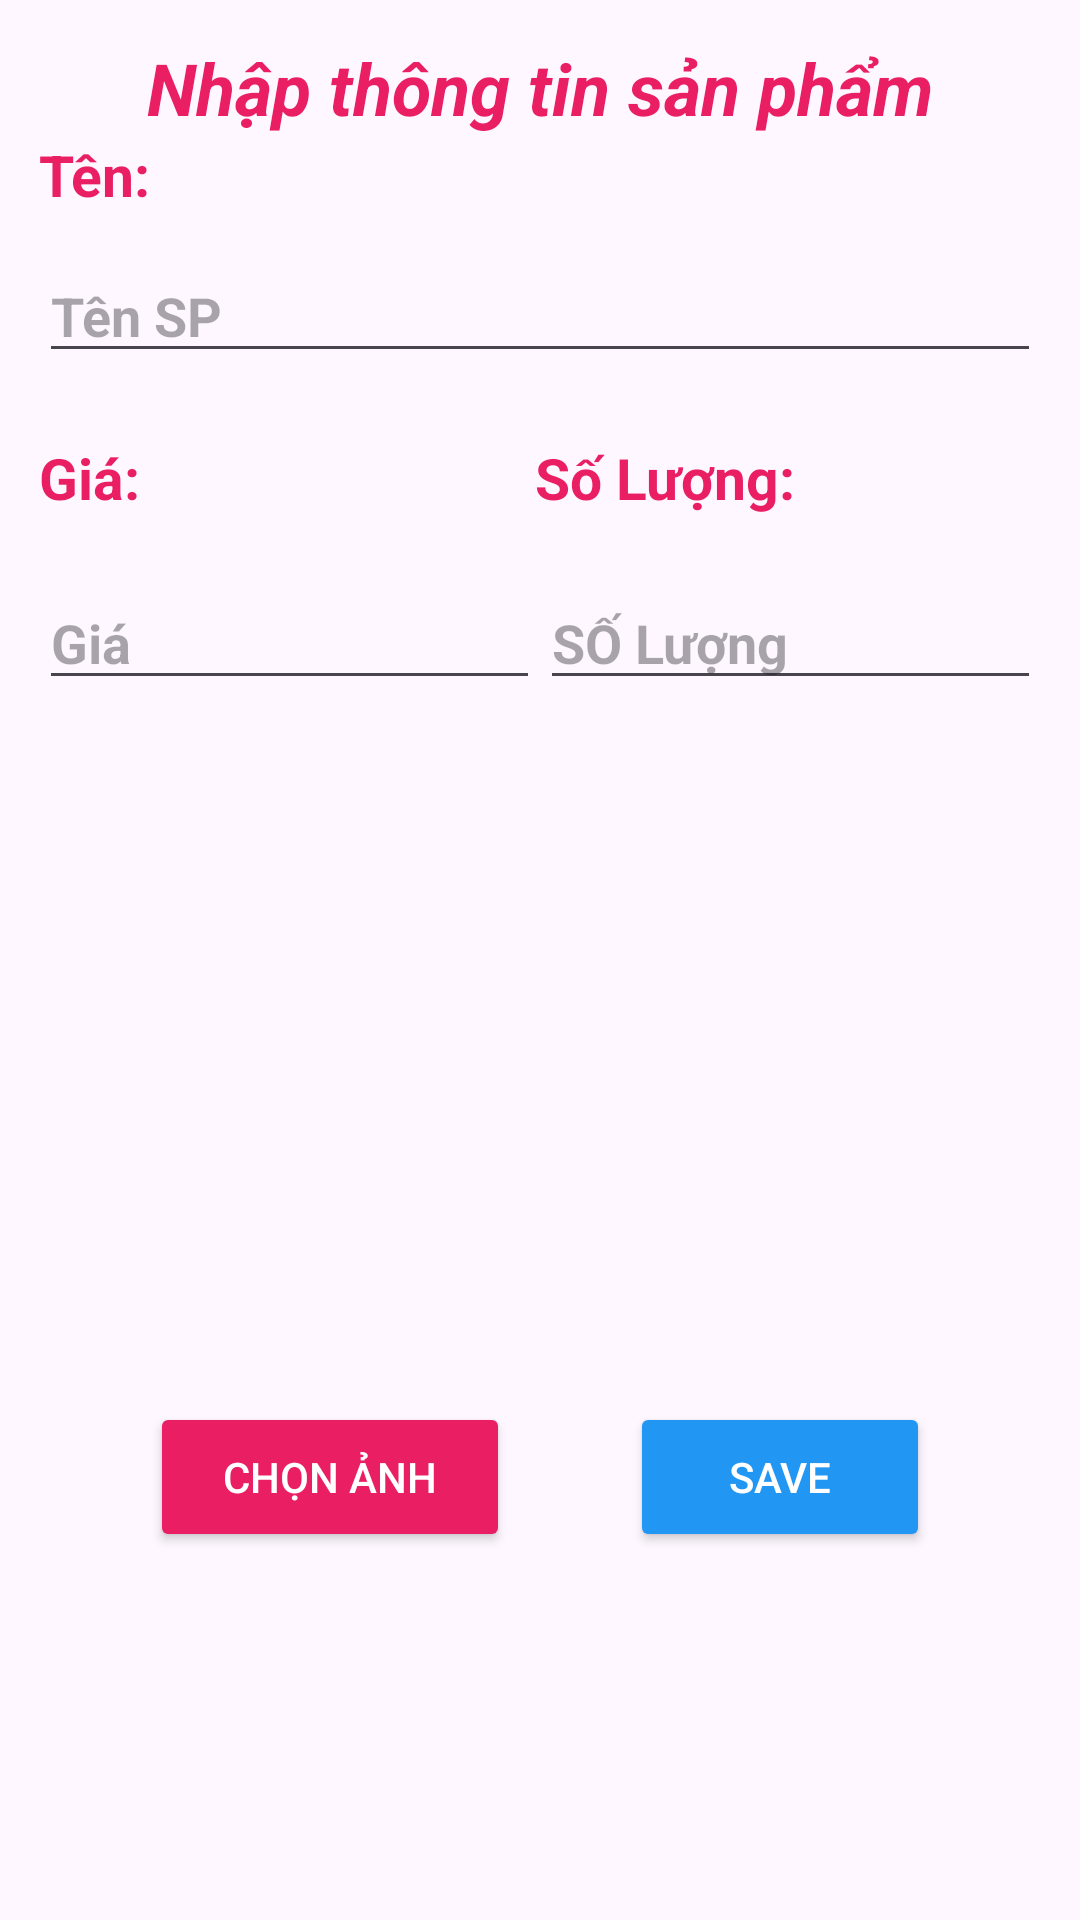

Produce the Android XML layout that renders to this screen, including the resource entries it uses.
<!-- AndroidManifest.xml: application theme Theme.Asm_andoird_ph42469 -->
<!-- res/layout/dialog_add_sanpham.xml -->
<?xml version="1.0" encoding="utf-8"?>
<LinearLayout xmlns:android="http://schemas.android.com/apk/res/android"
    android:layout_width="match_parent"
    android:layout_height="wrap_content"
    android:orientation="vertical"
    android:layout_margin="20dp"
    android:padding="13dp"
    android:backgroundTint="#D0DFE1">

    <TextView
        android:layout_width="match_parent"
        android:layout_height="wrap_content"
        android:text="Nhập thông tin sản phẩm"
        android:gravity="center"
        android:textSize="24dp"
        android:textColor="#E91E63"
        android:textStyle="bold|italic"/>
<TextView
    android:layout_width="wrap_content"
    android:layout_height="wrap_content"
    android:text="Tên: "
    android:textSize="19dp"
    android:textStyle="bold"
    android:textColor="#E91E63"
    />
    <EditText
        android:layout_width="match_parent"
        android:layout_height="wrap_content"
        android:id="@+id/edtMaSV"
        android:hint="Tên SP"
        android:textSize="18dp"
        android:textStyle="bold"
        android:layout_marginVertical="12dp"
        android:textColor="@color/black"/>


    <LinearLayout
        android:layout_marginVertical="10dp"
        android:layout_width="match_parent"
        android:layout_height="wrap_content"
        android:orientation="horizontal"
        >

        <TextView
            android:layout_width="wrap_content"
            android:layout_weight="1"
            android:layout_height="wrap_content"
            android:text="Giá: "
            android:textSize="19dp"
            android:textStyle="bold"
            android:textColor="#E91E63"
            />
        <TextView
            android:layout_width="wrap_content"
            android:layout_weight="1"
            android:layout_height="wrap_content"
            android:text="Số Lượng: "
            android:textSize="19dp"
            android:textStyle="bold"
            android:textColor="#E91E63"
            android:layout_marginLeft="50dp"
            />

    </LinearLayout>


    <LinearLayout
    android:layout_marginVertical="10dp"
    android:layout_width="match_parent"
    android:layout_height="wrap_content"
    android:orientation="horizontal"
    >

    <EditText
        android:layout_width="0dp"
        android:layout_weight="1"
        android:layout_height="wrap_content"
        android:id="@+id/edtNameSV"
        android:hint="Giá"
        android:textSize="18dp"
        android:textStyle="bold"
        android:textColor="@color/black"/>


    <EditText
        android:layout_width="0dp"
        android:layout_weight="1"
        android:layout_height="wrap_content"
        android:id="@+id/edtDiemTB"
        android:hint="SỐ Lượng"
        android:textSize="18dp"
        android:textStyle="bold"
        android:layout_marginBottom="12dp"
        android:textColor="@color/black"/>

</LinearLayout>

    <ImageView
        android:id="@+id/imgAvatarSV"
        android:layout_width="200dp"
        android:layout_height="200dp"
        android:src="@drawable/baseline_broken_image_24"
        android:layout_gravity="center"/>

    <LinearLayout
        android:layout_width="match_parent"
        android:layout_height="wrap_content"
        android:gravity="center_horizontal"
        android:layout_marginTop="12dp"
        android:orientation="horizontal">
        <Button
            android:id="@+id/btnChonAnh"
            android:layout_width="120dp"
            android:layout_height="50dp"
            android:backgroundTint="#E91E63"
            android:layout_marginRight="20dp"
            android:textColor="@color/white"
            android:text="Chọn ảnh"/>
        <Button
            android:id="@+id/btnSave"
            android:layout_width="100dp"
            android:layout_height="50dp"
            android:backgroundTint="#2196F3"
            android:layout_marginLeft="20dp"
            android:textColor="@color/white"
            android:text="Save"/>
    </LinearLayout>

</LinearLayout>
<!-- resources referenced by this layout -->
<resources>
  <style name="Theme.Asm_andoird_ph42469" parent="Base.Theme.Asm_andoird_ph42469" />
  <style name="Base.Theme.Asm_andoird_ph42469" parent="Theme.Material3.DayNight.NoActionBar">
          
          
      </style>
  <!-- not gathered from this repository: default colours our renderer supplied (Android Studio template values) -->
  <color name="black">#FF000000</color>
  <color name="white">#FFFFFFFF</color>
</resources>
